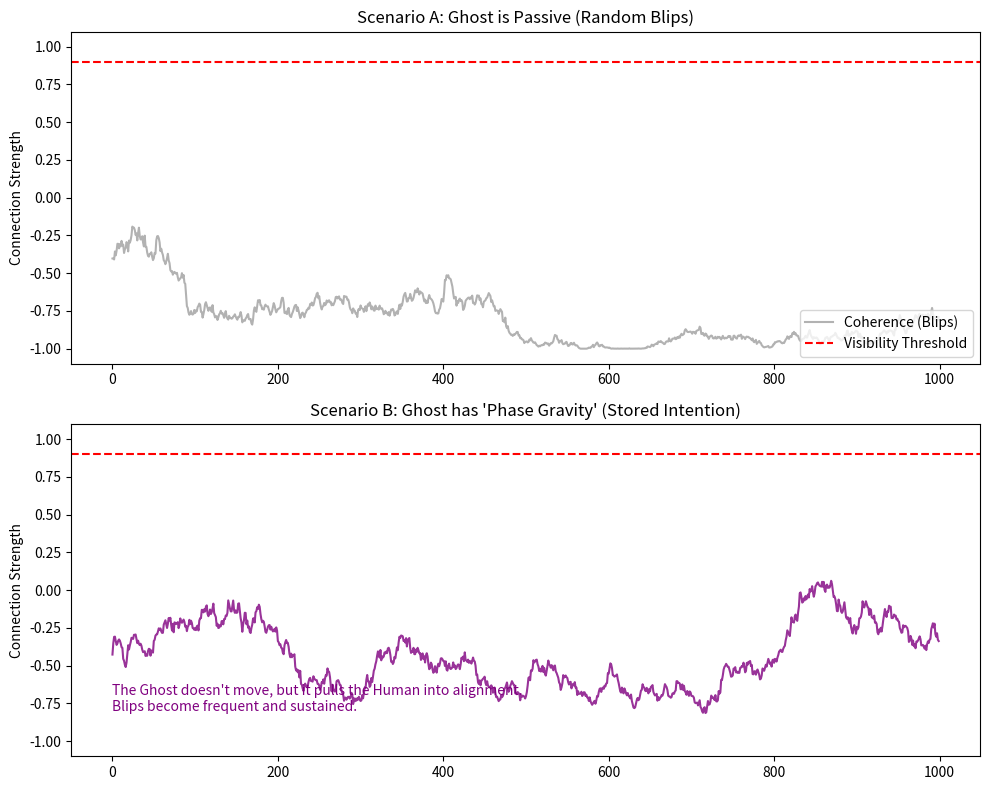

This figure's Python source:
import numpy as np
import matplotlib.pyplot as plt

# --- DET 3.0 Constants ---
GLOBAL_EVENTS = 1000
DT = 0.1

class Agent:
    def __init__(self, name, is_ghost=False, phase_gravity=0.0):
        self.name = name
        self.is_ghost = is_ghost
        self.phase = 0.0
        self.phase_gravity = phase_gravity # How hard the Ghost pulls on neighbors
        
    def update(self, neighbor_phase=None):
        if self.is_ghost:
            # GHOST: Frozen. Cannot update. Phase is constant.
            # "I have made my choice."
            return 
            
        # HUMAN: Wandering
        # 1. Intrinsic Noise (Life is chaotic)
        noise = np.random.normal(0, 0.3)
        
        # 2. The "Haunting" (Inductive Coupling)
        # Even if I don't "see" the ghost clearly, its field exerts a torque.
        # This torque is the Ghost's "Stored Intention."
        pull = 0.0
        if neighbor_phase is not None:
            # Force = Gravity * sin(delta)
            delta = neighbor_phase - self.phase
            pull = self.phase_gravity * np.sin(delta)
            
        self.phase += (noise + pull) * DT

# --- Setup ---
# A Ghost with strong "Unfinished Business" or "Protective Intent" (High Gravity)
ghost = Agent("Ancestor", is_ghost=True, phase_gravity=0.0) # Initially Passive
ghost.phase = 2.0 # Fixed position

human = Agent("Descendant", is_ghost=False, phase_gravity=0.0)
human.phase = 0.0

# --- Run 1: Random Chance (No Inductance) ---
# Ghost exists but has no "pull" (Low Agency in life)
history_random = []
for k in range(GLOBAL_EVENTS):
    human.update(neighbor_phase=ghost.phase) # Ghost has 0 gravity here
    # Check Blip (Coherence)
    coherence = np.cos(human.phase - ghost.phase)
    history_random.append(coherence)

# --- Run 2: The "Haunting" (High Inductance) ---
# Ghost acts as a Phase Attractor
ghost.phase_gravity = 2.0 # Strong field
human.phase = 0.0 # Reset Human
history_haunted = []

for k in range(GLOBAL_EVENTS):
    # Human feels the Ghost's pull
    human.update(neighbor_phase=ghost.phase)
    # Check Blip
    coherence = np.cos(human.phase - ghost.phase)
    history_haunted.append(coherence)

# --- Visualization ---
fig, (ax1, ax2) = plt.subplots(2, 1, figsize=(10, 8))

# 1. Random Wandering (Low Agency Ghost)
ax1.plot(history_random, color='grey', alpha=0.6, label="Coherence (Blips)")
ax1.axhline(y=0.9, color='red', linestyle='--', label="Visibility Threshold")
ax1.set_title("Scenario A: Ghost is Passive (Random Blips)")
ax1.set_ylabel("Connection Strength")
ax1.set_ylim(-1.1, 1.1)
ax1.legend(loc='lower right')

# 2. The Guided Path (High Agency Ghost)
ax2.plot(history_haunted, color='purple', alpha=0.8, label="Coherence (Guided)")
ax2.axhline(y=0.9, color='red', linestyle='--')
ax2.set_title("Scenario B: Ghost has 'Phase Gravity' (Stored Intention)")
ax2.set_ylabel("Connection Strength")
ax2.set_ylim(-1.1, 1.1)
ax2.text(0, -0.8, "The Ghost doesn't move, but it pulls the Human into alignment.\nBlips become frequent and sustained.", color='purple')

plt.tight_layout()
plt.show()